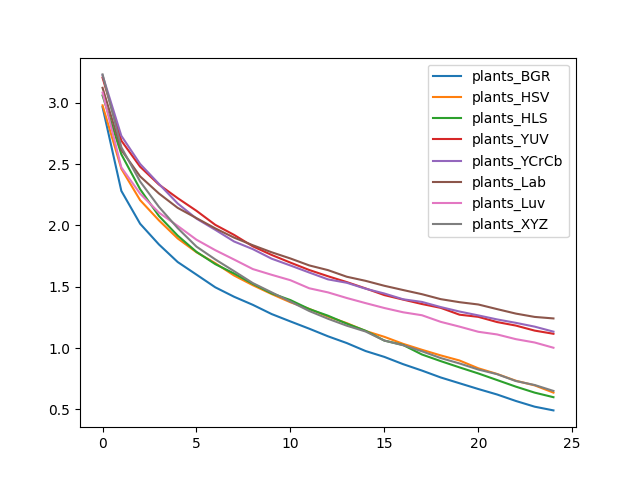

Data behind this chart, as committed beside it:
, plants_BGR, plants_HSV, plants_HLS, plants_YUV, plants_YCrCb, plants_Lab, plants_Luv, plants_XYZ
0, 2.967, 2.98, 3.061, 3.207, 3.226, 3.124, 3.084, 3.233
1, 2.282, 2.463, 2.581, 2.692, 2.732, 2.616, 2.474, 2.639
2, 2.014, 2.207, 2.296, 2.479, 2.502, 2.401, 2.259, 2.359
3, 1.845, 2.042, 2.078, 2.334, 2.339, 2.261, 2.105, 2.152
4, 1.702, 1.894, 1.917, 2.223, 2.179, 2.144, 1.996, 1.978
5, 1.599, 1.781, 1.785, 2.12, 2.056, 2.06, 1.884, 1.827
6, 1.495, 1.692, 1.685, 2.005, 1.965, 1.976, 1.798, 1.723
7, 1.418, 1.592, 1.608, 1.923, 1.869, 1.901, 1.722, 1.627
8, 1.352, 1.513, 1.524, 1.83, 1.807, 1.839, 1.644, 1.53
9, 1.277, 1.44, 1.446, 1.76, 1.729, 1.781, 1.598, 1.454
10, 1.217, 1.373, 1.391, 1.697, 1.673, 1.731, 1.553, 1.379
11, 1.158, 1.32, 1.318, 1.637, 1.616, 1.674, 1.487, 1.302
12, 1.096, 1.256, 1.264, 1.586, 1.56, 1.636, 1.454, 1.239
13, 1.04, 1.203, 1.198, 1.538, 1.532, 1.582, 1.408, 1.182
14, 0.9754, 1.139, 1.141, 1.486, 1.484, 1.548, 1.366, 1.135
15, 0.9275, 1.091, 1.061, 1.432, 1.445, 1.508, 1.326, 1.061
16, 0.8681, 1.034, 1.024, 1.395, 1.398, 1.473, 1.292, 1.023
17, 0.8159, 0.9855, 0.9471, 1.359, 1.376, 1.439, 1.267, 0.9734
18, 0.7596, 0.9397, 0.893, 1.328, 1.334, 1.399, 1.214, 0.918
19, 0.7124, 0.8981, 0.8419, 1.272, 1.298, 1.374, 1.174, 0.874
20, 0.6653, 0.8346, 0.7924, 1.254, 1.266, 1.355, 1.132, 0.8244
21, 0.6207, 0.7881, 0.7386, 1.212, 1.233, 1.317, 1.111, 0.7865
22, 0.5678, 0.7329, 0.6846, 1.183, 1.205, 1.281, 1.072, 0.7305
23, 0.5212, 0.695, 0.6359, 1.142, 1.174, 1.254, 1.045, 0.698
24, 0.4909, 0.636, 0.5986, 1.116, 1.134, 1.241, 1.002, 0.6498
